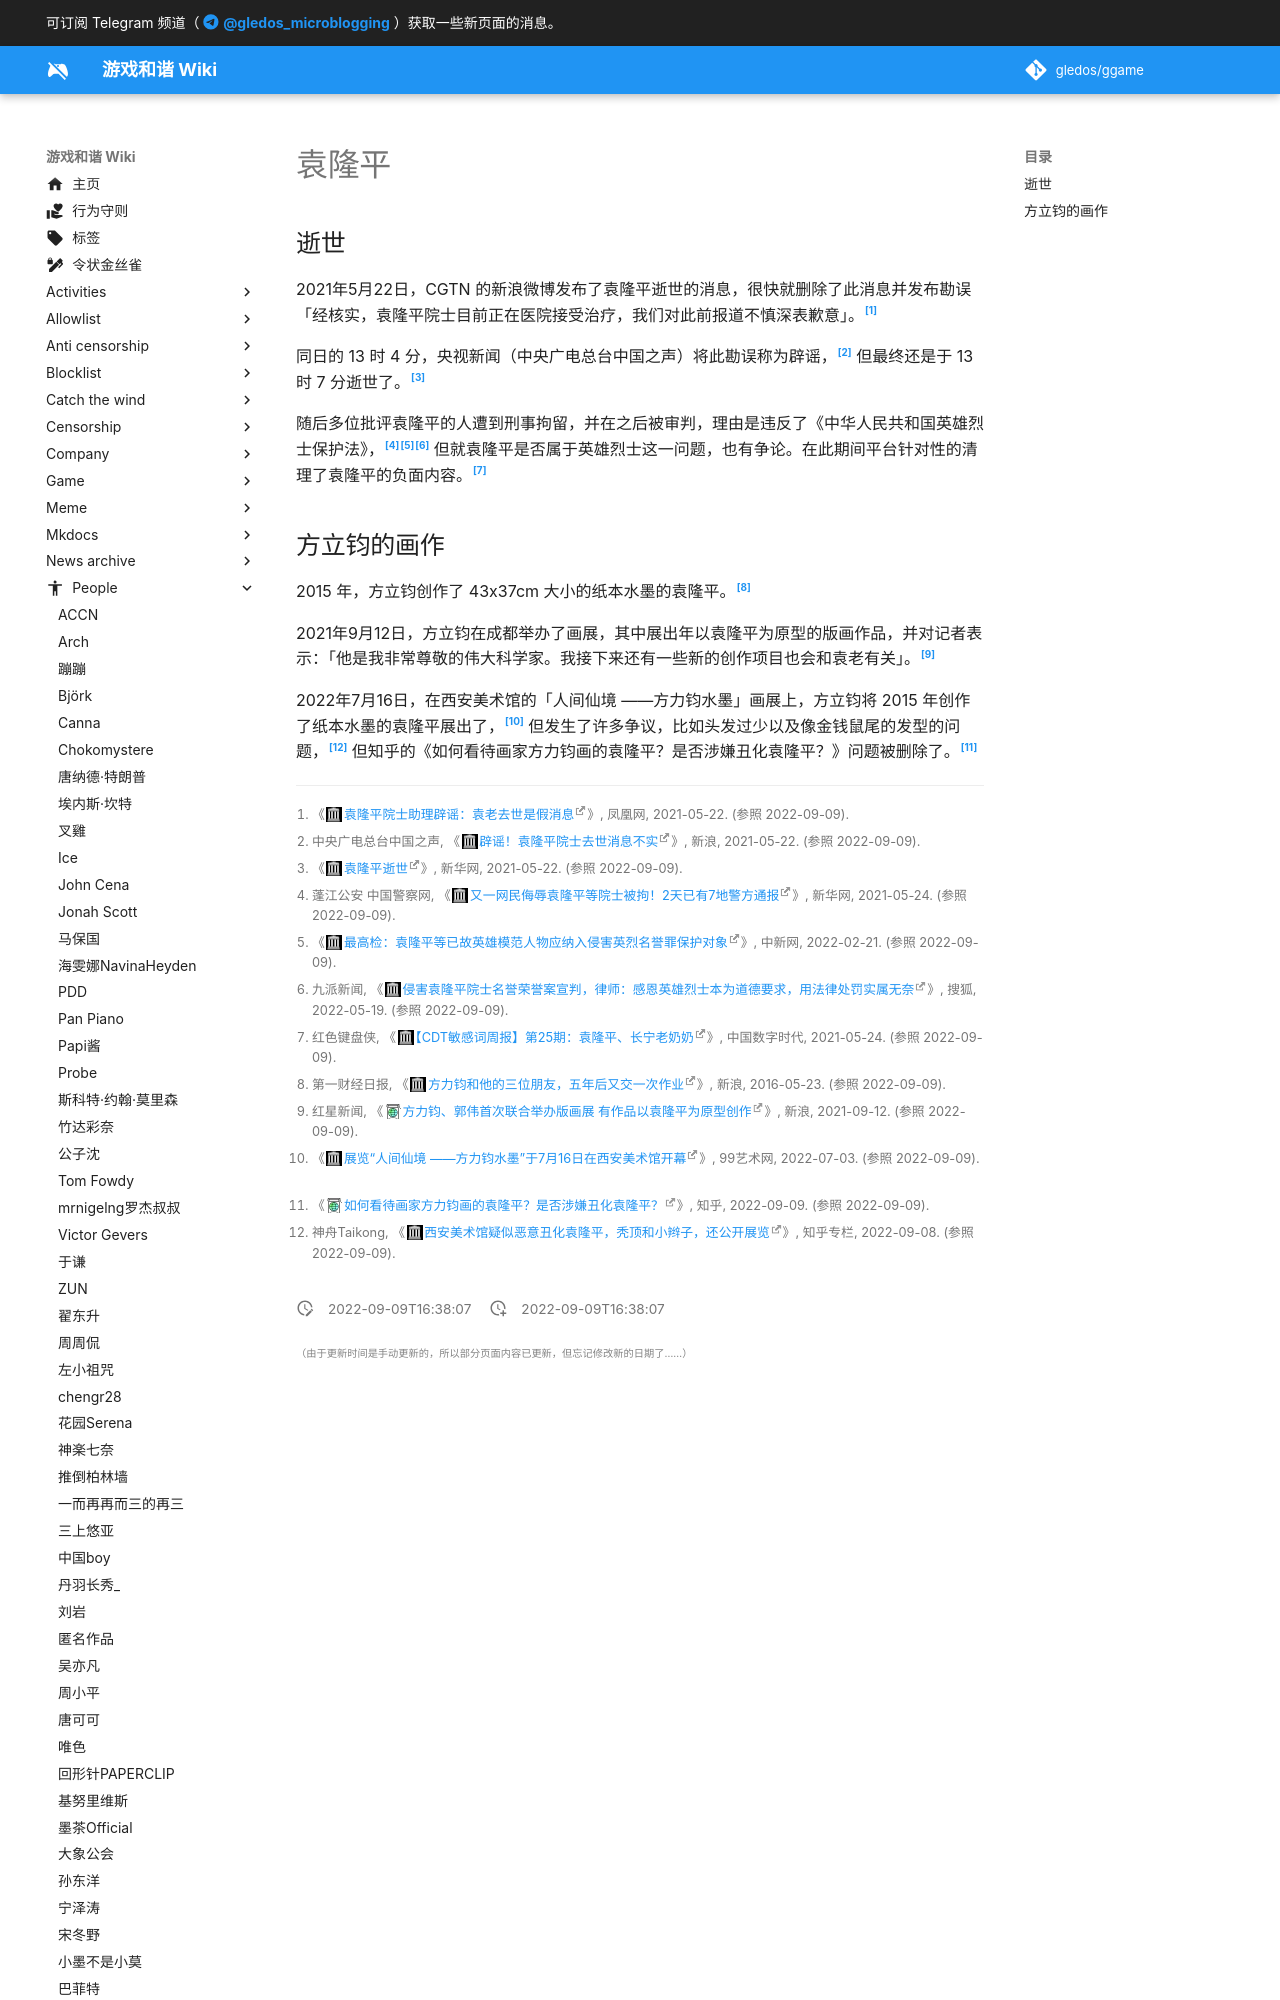

repository: gledos/ggame · page: people/袁隆平.html · generator: mkdocs

---
title: 袁隆平
description:
published: true
date: "2022-09-09T16:38:07"
特殊标签标记: #无标签
editor: markdown
dateCreated: "2022-09-09T16:38:07"
---

## 逝世

2021年5月22日，CGTN 的新浪微博发布了袁隆平逝世的消息，很快就删除了此消息并发布勘误「经核实，袁隆平院士目前正在医院接受治疗，我们对此前报道不慎深表歉意」。[^86Rt7t6veEO]

[^86Rt7t6veEO]: 《[袁隆平院士助理辟谣：袁老去世是假消息](https://web.archive.org/web/20220909084214/https://finance.ifeng.com/c/86Rt7t6veEO)》, 凤凰网, 2021-05-22. (参照 2022-09-09).

同日的 13 时 4 分，央视新闻（中央广电总台中国之声）将此勘误称为辟谣，[^f840b] 但最终还是于 13 时 7 分逝世了。[^78585]

[^f840b]: 中央广电总台中国之声, 《[辟谣！袁隆平院士去世消息不实](https://web.archive.org/web/20220909090145/https://mp.weixin.qq.com/s?__biz=Mjc4NjgzMzYwMA==&mid=2651481163&idx=1&sn=0f105eb75b91b6243d274cdc723f840b&chksm=95da87e4a2ad0ef2c62d2971bf8fdcf6d9a95cd7d5294693af9214055dae294bba644e67ac25&scene=0&xtrack=1)》, 新浪, 2021-05-22. (参照 2022-09-09).

[^78585]: 《[袁隆平逝世](https://web.archive.org/web/20220617203739/http://www.xinhuanet.com/politics/2021-05/22/c_1127478585.htm)》, 新华网, 2021-05-22. (参照 2022-09-09).

随后多位批评袁隆平的人遭到刑事拘留，并在之后被审判，理由是违反了《中华人民共和国英雄烈士保护法》，[^q1][^q2][^q3] 但就袁隆平是否属于英雄烈士这一问题，也有争论。在此期间平台针对性的清理了袁隆平的负面内容。[^666289]

[^q1]: 蓬江公安 中国警察网, 《[又一网民侮辱袁隆平等院士被拘！2天已有7地警方通报](https://web.archive.org/web/20220617211810/http://www.xinhuanet.com/legal/2021-05/24/c_1127482952.htm)》, 新华网, 2021-05-24. (参照 2022-09-09).

[^q2]: 《[最高检：袁隆平等已故英雄模范人物应纳入侵害英烈名誉罪保护对象](https://web.archive.org/web/20220317003912/https://www.chinanews.com.cn/gn/2022/02-21/9681939.shtml)》, 中新网, 2022-02-21. (参照 2022-09-09).
